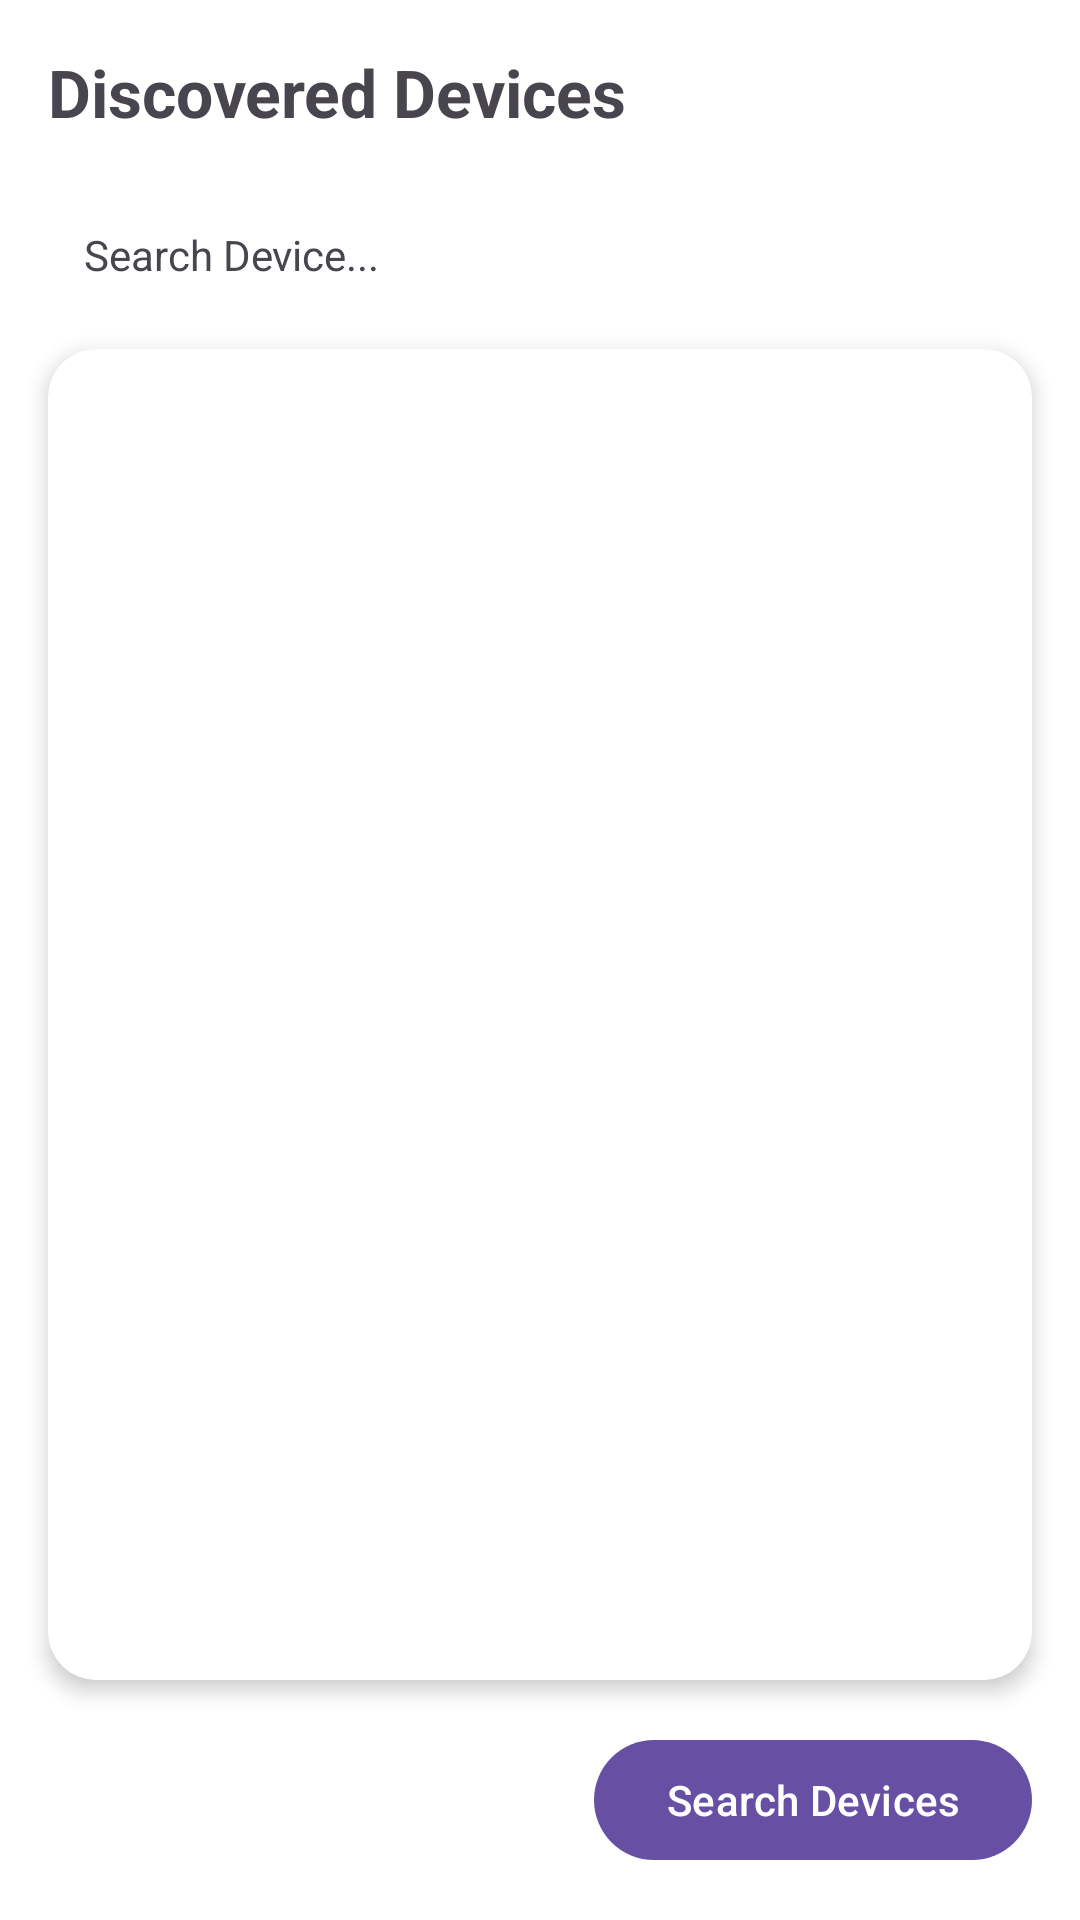

Produce the Android XML layout that renders to this screen, including the resource entries it uses.
<!-- AndroidManifest.xml: application theme Theme.Home_automation -->
<!-- res/layout/activity_device_list_screen.xml -->
<?xml version="1.0" encoding="utf-8"?>
<androidx.constraintlayout.widget.ConstraintLayout
    xmlns:android="http://schemas.android.com/apk/res/android"
    xmlns:app="http://schemas.android.com/apk/res-auto"
    xmlns:tools="http://schemas.android.com/tools"
    android:layout_width="match_parent"
    android:layout_height="match_parent"
    android:background="@color/white">

    
    <TextView
        android:id="@+id/title"
        android:layout_width="0dp"
        android:layout_height="wrap_content"
        android:text="Discovered Devices"
        android:textSize="22sp"
        android:textStyle="bold"
        android:padding="16dp"
        app:layout_constraintTop_toTopOf="parent"
        app:layout_constraintStart_toStartOf="parent"
        app:layout_constraintEnd_toEndOf="parent"/>

    
    <TextView
        android:id="@+id/status"
        android:layout_width="wrap_content"
        android:layout_height="wrap_content"
        android:text="@string/activity_main_status_discovery_off"
        android:textSize="14sp"
        android:paddingHorizontal="12dp"
        android:paddingVertical="6dp"
        android:background="@drawable/bg_status_chip"
        app:layout_constraintTop_toBottomOf="@id/title"
        app:layout_constraintStart_toStartOf="parent"
        android:layout_marginStart="16dp"
        android:layout_marginTop="8dp"/>

    
    <androidx.cardview.widget.CardView
        android:id="@+id/listCard"
        android:layout_width="0dp"
        android:layout_height="0dp"
        android:layout_margin="16dp"
        app:cardCornerRadius="16dp"
        app:cardElevation="4dp"
        app:layout_constraintTop_toBottomOf="@id/status"
        app:layout_constraintBottom_toTopOf="@id/toggle"
        app:layout_constraintStart_toStartOf="parent"
        app:layout_constraintEnd_toEndOf="parent">

        <androidx.recyclerview.widget.RecyclerView
            android:id="@+id/recycler_view"
            android:layout_width="match_parent"
            android:layout_height="match_parent"
            android:padding="8dp"
            tools:listitem="@layout/content_device_list"/>
    </androidx.cardview.widget.CardView>

    
    <com.google.android.material.button.MaterialButton
        android:id="@+id/toggle"
        android:layout_width="wrap_content"
        android:layout_height="wrap_content"
        android:text="@string/activity_main_toggle_discovery"
        android:icon="@drawable/ic_discover"
        app:iconGravity="textStart"
        app:cornerRadius="24dp"
        app:layout_constraintBottom_toBottomOf="parent"
        app:layout_constraintEnd_toEndOf="parent"
        android:layout_margin="16dp"/>

    
    <com.google.android.material.progressindicator.CircularProgressIndicator
        android:id="@+id/progressBar"
        android:layout_width="48dp"
        android:layout_height="48dp"
        android:visibility="gone"
        android:elevation="12dp"
        app:indicatorColor="@color/black"
        app:trackColor="@color/purple_500"
        app:layout_constraintTop_toTopOf="parent"
        app:layout_constraintBottom_toBottomOf="parent"
        app:layout_constraintStart_toStartOf="parent"
        app:layout_constraintEnd_toEndOf="parent"/>

</androidx.constraintlayout.widget.ConstraintLayout>
<!-- res/layout/content_device_list.xml (included above) -->
<?xml version="1.0" encoding="utf-8"?>
<com.google.android.material.card.MaterialCardView
    xmlns:android="http://schemas.android.com/apk/res/android"
    xmlns:app="http://schemas.android.com/apk/res-auto"
    android:layout_width="match_parent"
    android:layout_height="wrap_content"
    android:layout_marginHorizontal="12dp"
    android:layout_marginVertical="6dp"
    android:clickable="true"
    android:focusable="true"
    android:foreground="?attr/selectableItemBackground"
    app:cardCornerRadius="14dp"
    app:cardElevation="4dp"
    app:cardUseCompatPadding="true">

    <LinearLayout
        android:layout_width="match_parent"
        android:layout_height="wrap_content"
        android:orientation="horizontal"
        android:padding="16dp">

        
        <View
            android:id="@+id/view_status"
            android:layout_width="10dp"
            android:layout_height="10dp"
            android:layout_marginEnd="12dp"
            android:background="@drawable/bg_status_online"/>

        
        <LinearLayout
            android:layout_width="0dp"
            android:layout_height="wrap_content"
            android:layout_weight="1"
            android:orientation="vertical">

            
            <LinearLayout
                android:layout_width="match_parent"
                android:layout_height="wrap_content"
                android:orientation="horizontal">

                <TextView
                    android:layout_width="0dp"
                    android:layout_height="wrap_content"
                    android:layout_weight="3"
                    android:text="Device Name"
                    android:textSize="14sp"
                    android:textColor="#616161"/>

                <TextView
                    android:layout_width="wrap_content"
                    android:layout_height="wrap_content"
                    android:text=":"
                    android:textStyle="bold"
                    android:layout_marginHorizontal="8dp"/>

                <TextView
                    android:id="@+id/tv_name"
                    android:layout_width="0dp"
                    android:layout_height="wrap_content"
                    android:layout_weight="5"
                    android:text="_adb"
                    android:textSize="15sp"
                    android:textStyle="bold"
                    android:textColor="#212121"/>
            </LinearLayout>

            
            <View
                android:layout_width="match_parent"
                android:layout_height="8dp"/>

            
            <LinearLayout
                android:layout_width="match_parent"
                android:layout_height="wrap_content"
                android:orientation="horizontal">

                <TextView
                    android:layout_width="0dp"
                    android:layout_height="wrap_content"
                    android:layout_weight="3"
                    android:text="IP Address"
                    android:textSize="14sp"
                    android:textColor="#616161"/>

                <TextView
                    android:layout_width="wrap_content"
                    android:layout_height="wrap_content"
                    android:text=":"
                    android:textStyle="bold"
                    android:layout_marginHorizontal="8dp"/>

                <TextView
                    android:id="@+id/tv_port"
                    android:layout_width="0dp"
                    android:layout_height="wrap_content"
                    android:layout_weight="5"
                    android:text="0"
                    android:textSize="15sp"
                    android:textColor="#212121"/>
            </LinearLayout>

        </LinearLayout>

    </LinearLayout>

</com.google.android.material.card.MaterialCardView>
<!-- resources referenced by this layout -->
<resources>
  <string name="activity_main_status_discovery_off">Search Device...</string>
  <string name="activity_main_toggle_discovery">Search Devices</string>
  <style name="Theme.Home_automation" parent="Base.Theme.Home_automation" />
  <style name="Base.Theme.Home_automation" parent="Theme.Material3.DayNight.NoActionBar">
          
          
      </style>
  <!-- not gathered from this repository: default colours our renderer supplied (Android Studio template values) -->
  <color name="purple_500">#FF6200EE</color>
  <color name="black">#FF000000</color>
  <color name="white">#FFFFFFFF</color>
</resources>
